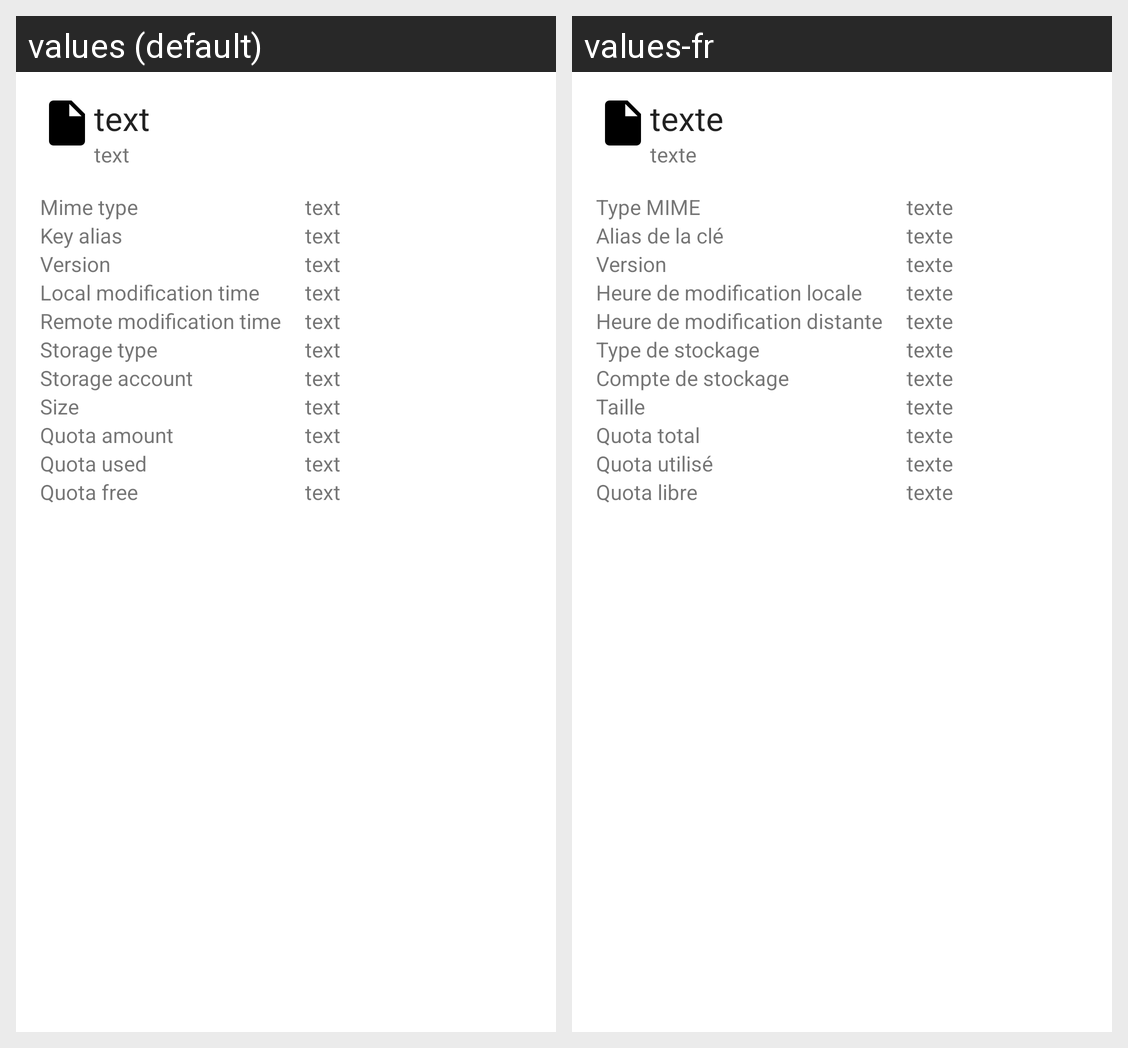

For this localized Android screen grid, give each drawn string resource with its value in every locale shown.
Android screen res/layout/fragment_document_details.xml rendered under 2 locales, left to right: values (default), values-fr. Device: Nexus 5 (rendered at 1080×1920; each locale shown at half size, 540×960, under a caption strip naming it); theme Theme.MaterialComponents.DayNight.NoActionBar.
Strings drawn on this screen, with the default value and each locale's value (text and hints the layout hard-codes, and strings that could not be matched under every locale, appear in the picture but are not listed):

placeholder_text
  values: text
  values-fr: texte

document_details_fragment_mime_type_text
  values: Mime type
  values-fr: Type MIME

document_details_fragment_key_alias_text
  values: Key alias
  values-fr: Alias de la clé

document_details_fragment_version_text
  values: Version
  values-fr: Version

document_details_fragment_local_modification_time_text
  values: Local modification time
  values-fr: Heure de modification locale

document_details_fragment_remote_modification_time_text
  values: Remote modification time
  values-fr: Heure de modification distante

document_details_fragment_storage_type_text
  values: Storage type
  values-fr: Type de stockage

document_details_fragment_storage_account_text
  values: Storage account
  values-fr: Compte de stockage

document_details_fragment_size_text
  values: Size
  values-fr: Taille

document_details_fragment_quota_amount_text
  values: Quota amount
  values-fr: Quota total

document_details_fragment_quota_used_text
  values: Quota used
  values-fr: Quota utilisé

document_details_fragment_quota_free_text
  values: Quota free
  values-fr: Quota libre
